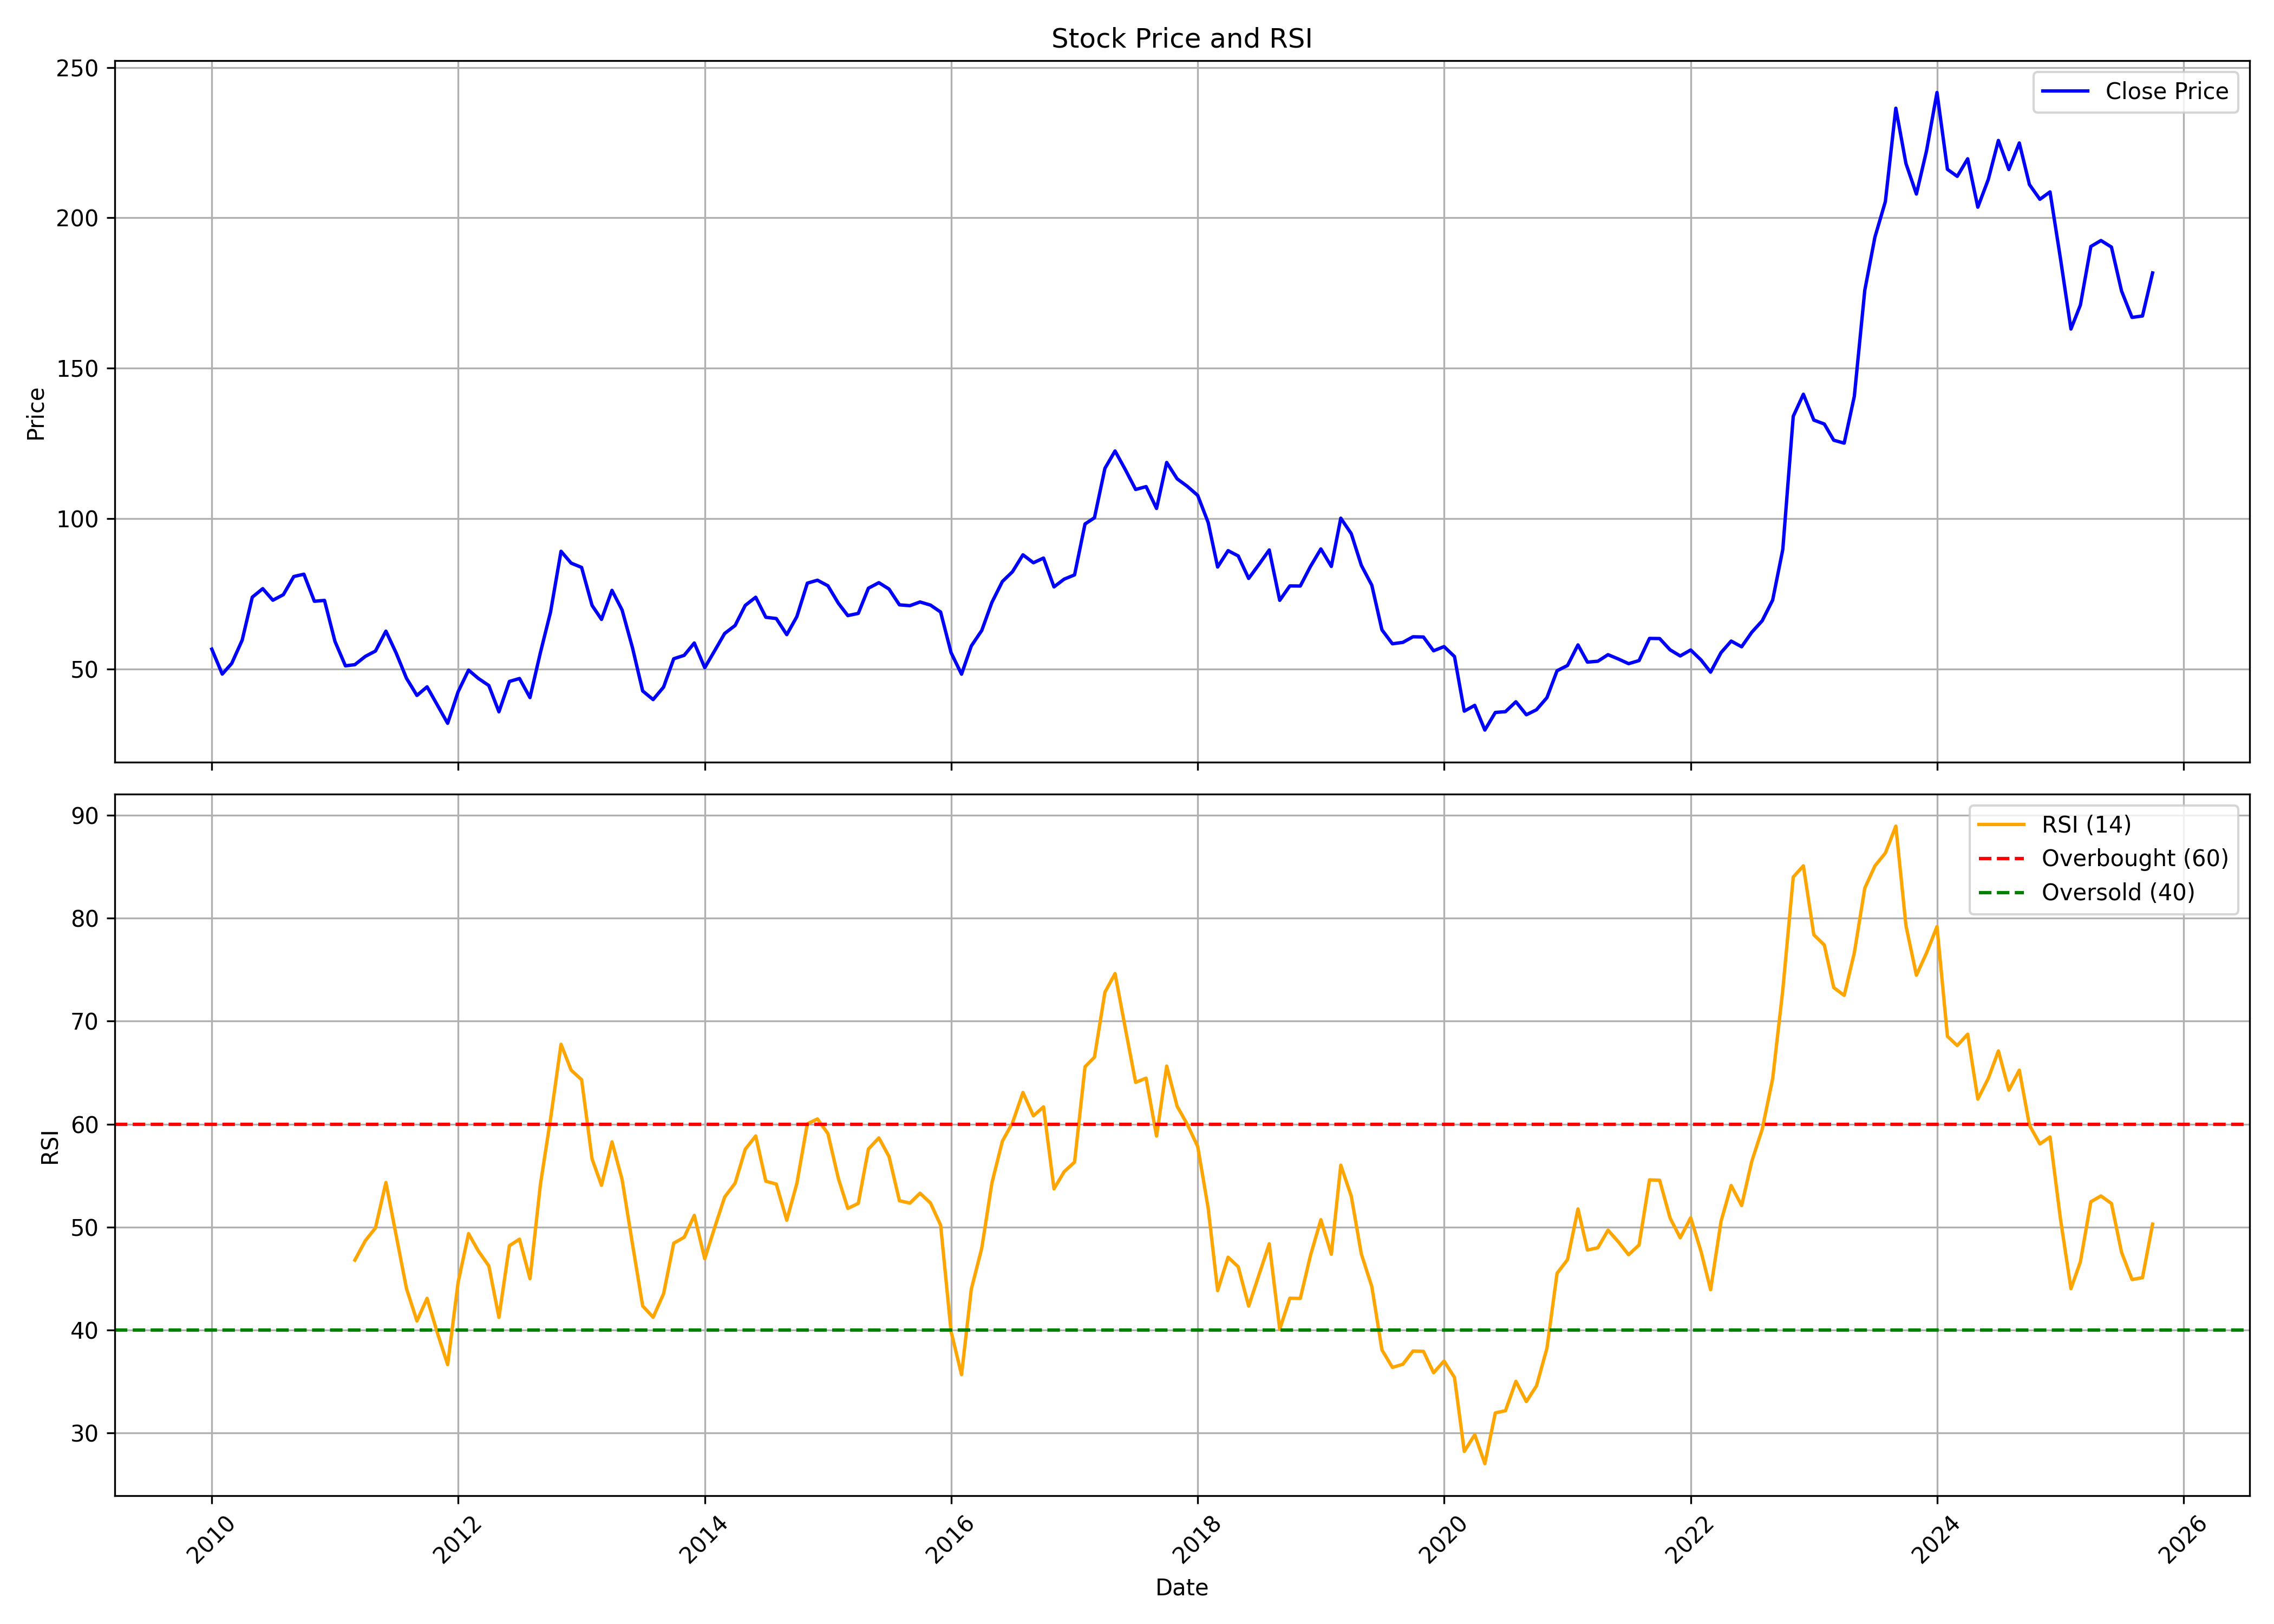

The data file committed next to this chart (first rows):
, date, symbol, open, high, low, close, volume, rsi
0, 2010-01-01, KTKBANK, 55.8, 60.88, 54.59, 56.6, 17098296, 
1, 2010-02-01, KTKBANK, 55.82, 55.95, 47.14, 48.31, 6578026, 
2, 2010-03-01, KTKBANK, 48.31, 56.99, 48.31, 51.85, 16115267, 
3, 2010-04-01, KTKBANK, 51.65, 60.97, 51.46, 59.58, 12921221, 
4, 2010-05-01, KTKBANK, 59.17, 75.92, 55.61, 73.88, 49534244, 
5, 2010-06-01, KTKBANK, 74.75, 81.66, 64.88, 76.71, 88800555, 
6, 2010-07-01, KTKBANK, 75.66, 79.5, 72.01, 72.87, 33575337, 
7, 2010-08-01, KTKBANK, 75.17, 80.04, 73.21, 74.71, 27931751, 
8, 2010-09-01, KTKBANK, 74.95, 83.44, 74.38, 80.75, 30812182, 
9, 2010-10-01, KTKBANK, 80.79, 85.65, 77.47, 81.52, 29239319, 
10, 2010-11-01, KTKBANK, 82.29, 92.53, 67.66, 72.52, 50436171, 
11, 2010-12-01, KTKBANK, 73.18, 79.51, 62.48, 72.81, 20091884, 
12, 2011-01-01, KTKBANK, 73.16, 74.14, 58.39, 59.19, 13915835, 
13, 2011-02-01, KTKBANK, 59.48, 59.7, 46.12, 51.06, 35101549, 
14, 2011-03-01, KTKBANK, 51.95, 56.64, 47.06, 51.44, 23141019, 46.8
15, 2011-04-01, KTKBANK, 51.56, 58.82, 51.28, 54.2, 36789957, 48.69
16, 2011-05-01, KTKBANK, 53.86, 56.45, 49.72, 55.97, 15385287, 49.92
17, 2011-06-01, KTKBANK, 55.73, 64.03, 54.1, 62.6, 53288162, 54.33
18, 2011-07-01, KTKBANK, 63.12, 63.65, 54.58, 55.42, 13365274, 49.27
19, 2011-08-01, KTKBANK, 57.08, 57.57, 43.66, 46.92, 24257896, 44.03
20, 2011-09-01, KTKBANK, 46.92, 49.49, 40.67, 41.21, 19373458, 40.89
21, 2011-10-01, KTKBANK, 42.63, 44.91, 38.49, 44.07, 16880692, 43.09
22, 2011-11-01, KTKBANK, 44.61, 45.08, 35.33, 37.92, 19922216, 39.68
23, 2011-12-01, KTKBANK, 39.2, 39.96, 31.16, 31.95, 22193511, 36.65
24, 2012-01-01, KTKBANK, 32.09, 42.63, 31.7, 42.43, 21728028, 44.64
25, 2012-02-01, KTKBANK, 42.63, 55.1, 42.02, 49.64, 41535464, 49.37
26, 2012-03-01, KTKBANK, 49.98, 51.4, 44.25, 46.87, 25477823, 47.68
27, 2012-04-01, KTKBANK, 47.11, 48.21, 43, 44.51, 16790804, 46.24
28, 2012-05-01, KTKBANK, 44.49, 44.98, 31.11, 35.77, 26711638, 41.24
29, 2012-06-01, KTKBANK, 35.72, 46.47, 34.76, 45.86, 31033299, 48.2
30, 2012-07-01, KTKBANK, 46.01, 52.67, 44.64, 46.84, 46412957, 48.83
31, 2012-08-01, KTKBANK, 46.6, 48.92, 39.27, 40.5, 25079903, 44.99
32, 2012-09-01, KTKBANK, 41.7, 56.34, 39.66, 55.5, 59909203, 54.17
33, 2012-10-01, KTKBANK, 55.61, 70.58, 54.79, 68.95, 184906529, 60.53
34, 2012-11-01, KTKBANK, 68.93, 91.28, 67.53, 89.14, 184121435, 67.76
35, 2012-12-01, KTKBANK, 90.06, 100.9, 77.45, 85.2, 375192036, 65.24
36, 2013-01-01, KTKBANK, 85.81, 94.53, 76.86, 83.78, 189099873, 64.32
37, 2013-02-01, KTKBANK, 84.54, 84.82, 69.89, 71.14, 175016320, 56.62
38, 2013-03-01, KTKBANK, 71.19, 75.67, 63.16, 66.49, 131874471, 54.06
39, 2013-04-01, KTKBANK, 66.67, 77.95, 63.59, 76.15, 100744014, 58.28
40, 2013-05-01, KTKBANK, 76.15, 82.89, 68.67, 69.62, 121081847, 54.62
41, 2013-06-01, KTKBANK, 70, 78.03, 52.5, 56.98, 142243415, 48.31
42, 2013-07-01, KTKBANK, 59.44, 62.53, 38.78, 42.71, 142576792, 42.35
43, 2013-08-01, KTKBANK, 42.18, 43.71, 36.43, 39.83, 102879511, 41.25
44, 2013-09-01, KTKBANK, 40.02, 51.25, 39.99, 44, 116546644, 43.54
45, 2013-10-01, KTKBANK, 44.05, 58.28, 43.5, 53.41, 184754693, 48.44
46, 2013-11-01, KTKBANK, 53.83, 57.31, 51.35, 54.54, 84975912, 49.02
47, 2013-12-01, KTKBANK, 55.09, 60.55, 51.27, 58.65, 97077807, 51.14
48, 2014-01-01, KTKBANK, 58.81, 61.84, 49.19, 50.43, 87409715, 46.93
49, 2014-02-01, KTKBANK, 50.14, 56.78, 47.98, 56.39, 45347477, 50.13
50, 2014-03-01, KTKBANK, 56.25, 64.3, 54.54, 61.82, 101005111, 52.92
51, 2014-04-01, KTKBANK, 62.27, 68.33, 60.5, 64.48, 91050672, 54.27
52, 2014-05-01, KTKBANK, 64.48, 79.45, 62, 71.15, 133659525, 57.56
53, 2014-06-01, KTKBANK, 70.7, 78.64, 67.41, 73.86, 76974838, 58.86
54, 2014-07-01, KTKBANK, 74.55, 76.95, 65.16, 67.19, 71334605, 54.46
55, 2014-08-01, KTKBANK, 68.6, 71.72, 63.71, 66.78, 38903153, 54.18
56, 2014-09-01, KTKBANK, 66.86, 73.11, 59.49, 61.42, 53645415, 50.67
57, 2014-10-01, KTKBANK, 61.26, 67.73, 59.06, 67.43, 36600618, 54.25
58, 2014-11-01, KTKBANK, 70.17, 80.26, 69.47, 78.54, 85155454, 60.03
59, 2014-12-01, KTKBANK, 78.82, 85.42, 70.93, 79.52, 88180563, 60.51
... 130 more rows
